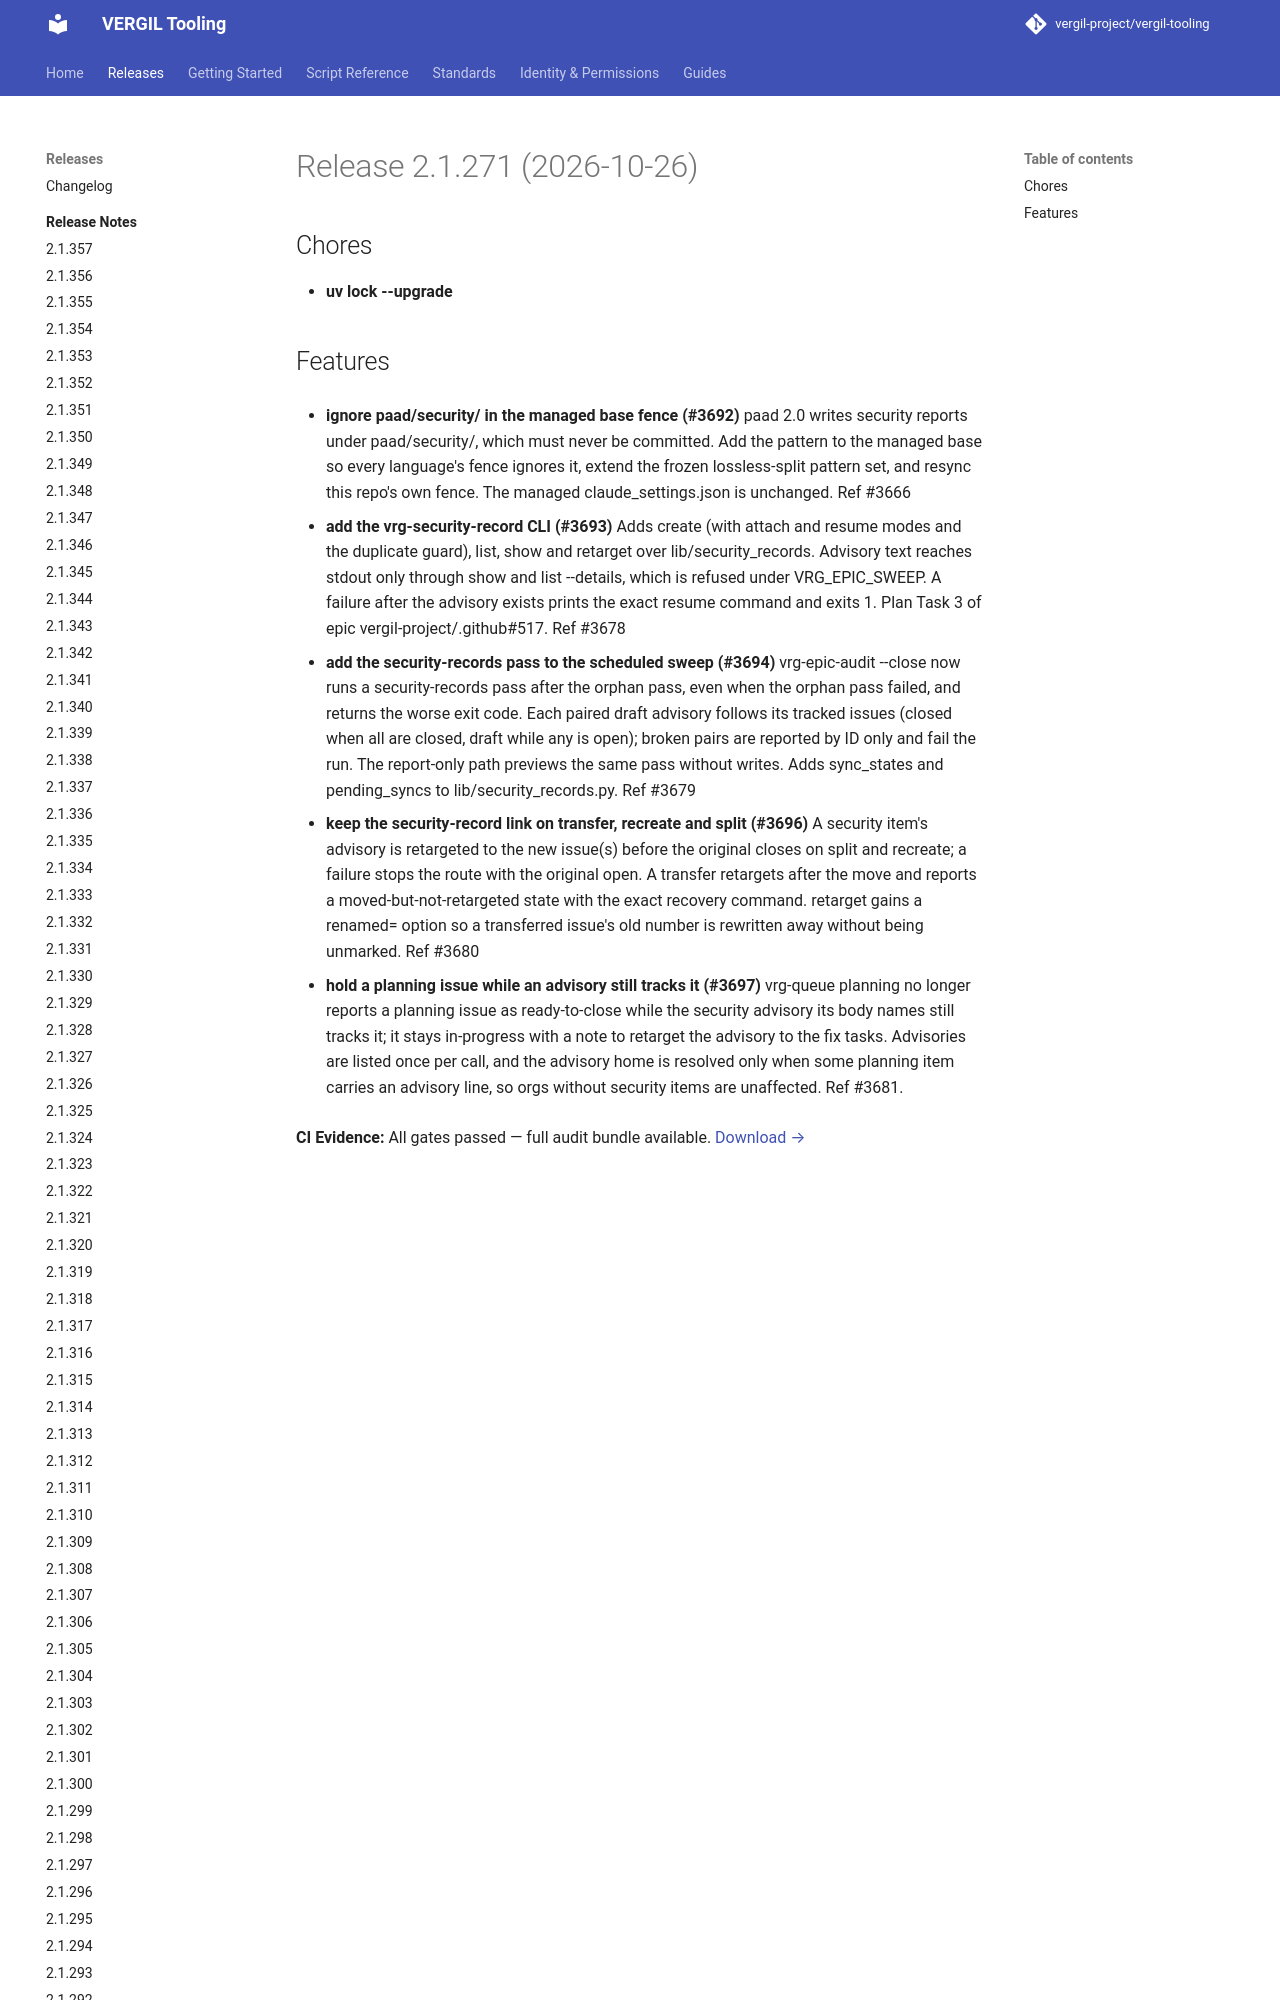

repository: vergil-project/vergil-tooling · page: 2.1/releases/v2.1.271/index.html · generator: mkdocs


# Release 2.1.271 (2026-10-26)

## Chores

- **uv lock --upgrade**

## Features

- **ignore paad/security/ in the managed base fence (#3692)**
paad 2.0 writes security reports under paad/security/, which must never be committed. Add the pattern to the managed base so every language's fence ignores it, extend the frozen lossless-split pattern set
